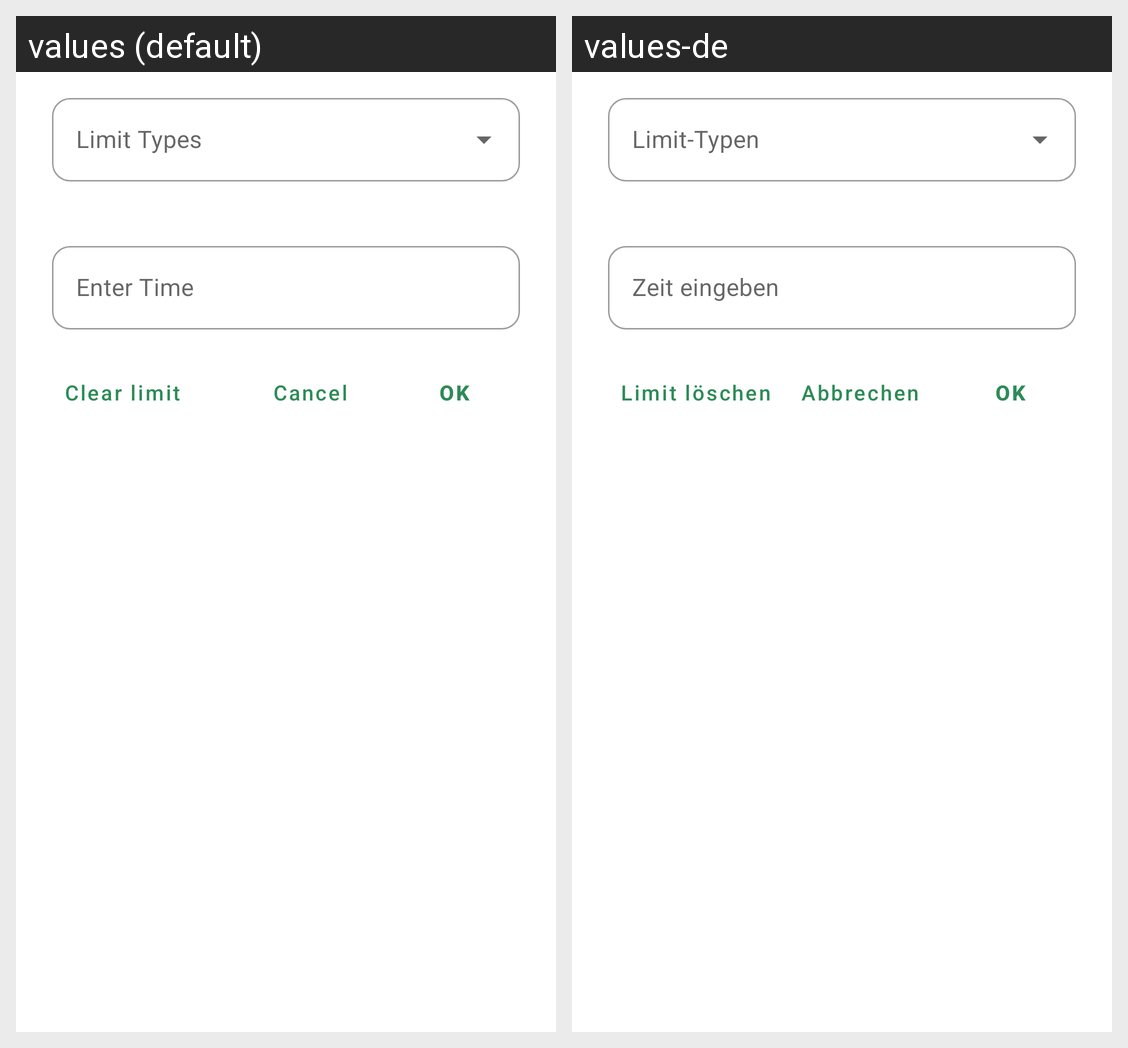

Locale-by-locale string values for the Android screen shown in this grid:
Android screen res/layout/dialog_quick_limit_compact.xml rendered under 2 locales, left to right: values (default), values-de. Device: Nexus 5 (rendered at 1080×1920; each locale shown at half size, 540×960, under a caption strip naming it); theme Theme.Switchly.
Strings drawn on this screen, with the default value and each locale's value (text and hints the layout hard-codes, and strings that could not be matched under every locale, appear in the picture but are not listed):

limit_type_hint
  values: Limit Types
  values-de: Limit-Typen

clear_limit
  values: Clear limit
  values-de: Limit löschen

cancel
  values: Cancel
  values-de: Abbrechen

ok
  values: OK
  values-de: OK
